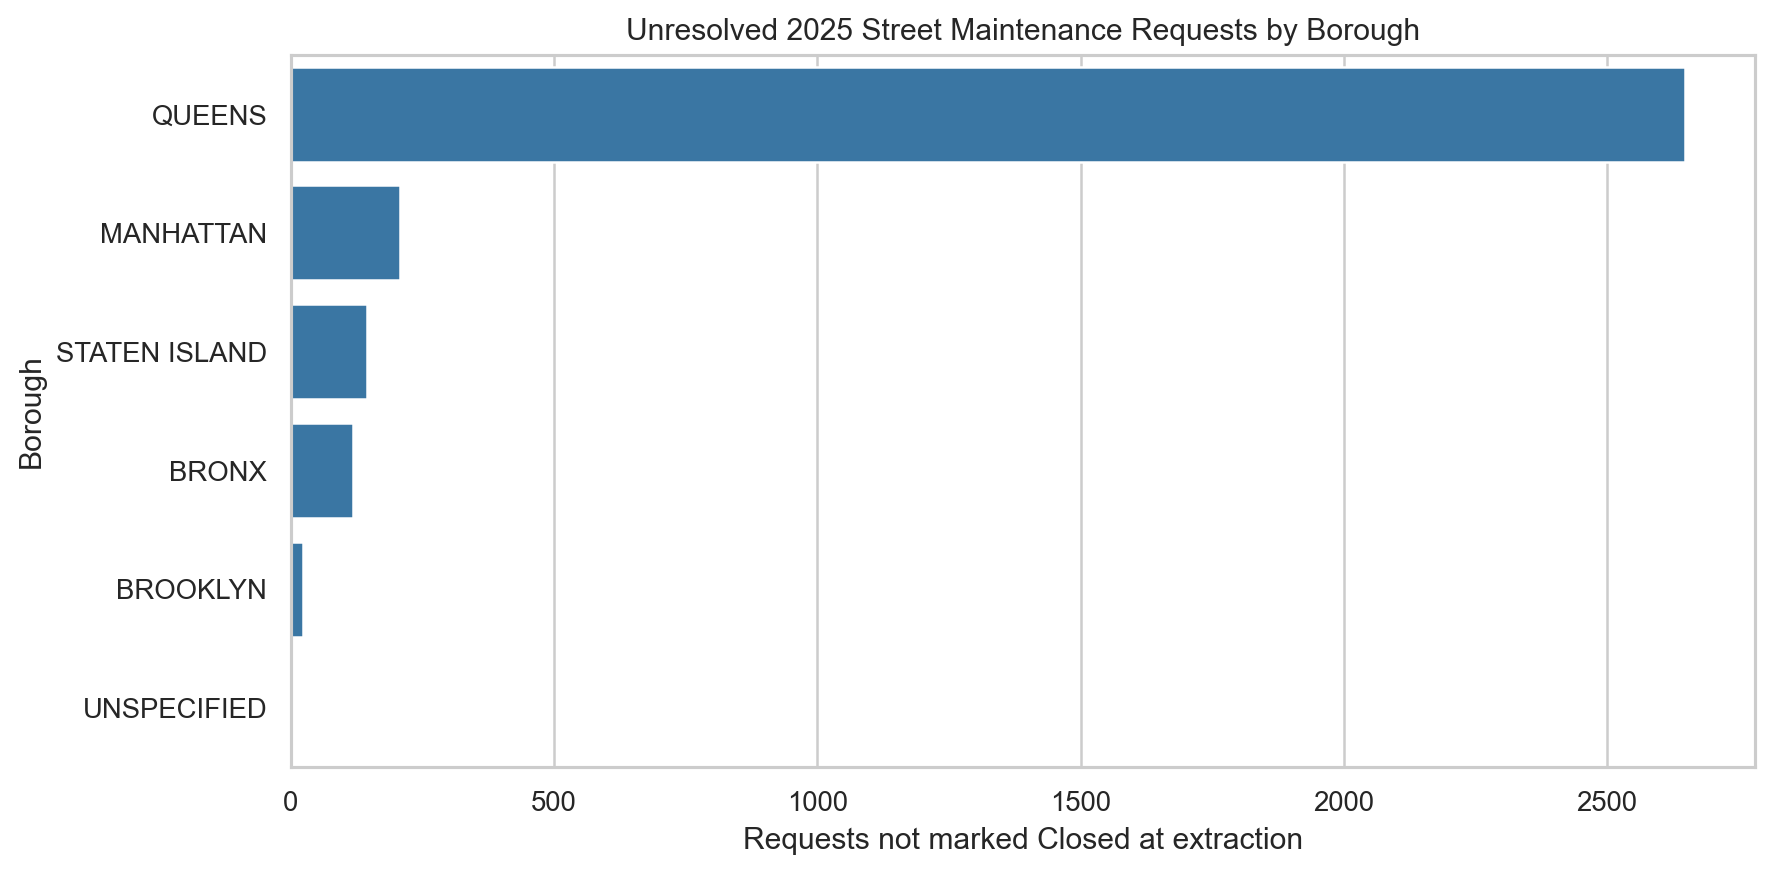

The table this chart was drawn from, first rows:
borough, unresolved_requests
QUEENS, 2649
MANHATTAN, 208
STATEN ISLAND, 144
BRONX, 117
BROOKLYN, 22
UNSPECIFIED, 2
